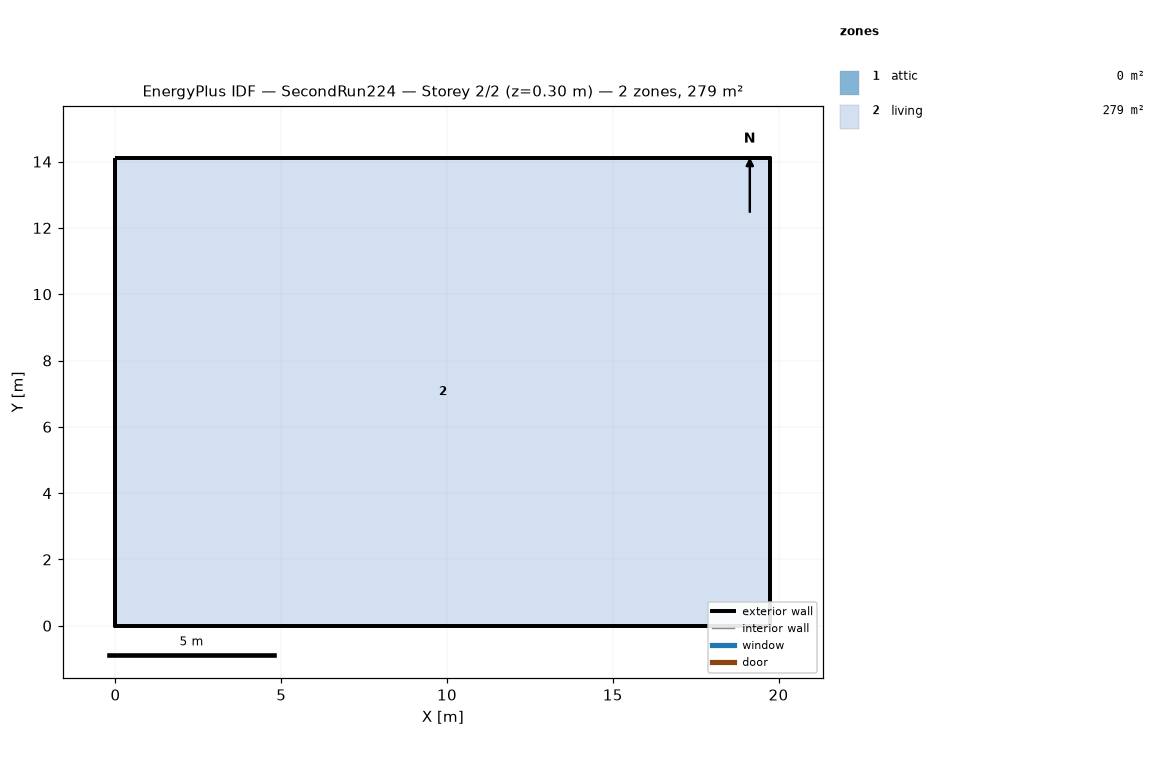
=== STOREY PLAN SPEC (per zone: floor XY polygon, exterior-wall plan segments, windows/doors) ===
zone 1: attic  (0.0 m²)
  exterior wall: (19.75, 0.00) – (19.75, 14.11) – (19.75, 7.05)  [21.2 m]
  exterior wall: (0.00, 14.11) – (0.00, 0.00) – (0.00, 7.05)  [21.2 m]
zone 2: living  (278.7 m²)
  floor: (0.00, 0.00) (0.00, 14.11) (19.75, 14.11) (19.75, 0.00)
  exterior wall: (0.00, 0.00) – (19.75, 0.00)  [19.8 m]
  exterior wall: (19.75, 0.00) – (19.75, 14.11)  [14.1 m]
  exterior wall: (19.75, 14.11) – (0.00, 14.11)  [19.8 m]
  exterior wall: (0.00, 14.11) – (0.00, 0.00)  [14.1 m]

=== DERIVED (storey summary) ===
Building: SecondRun224
Storey: 2 of 2  (floor level z = 0.30 m)
Storey gross floor area: 278.7 m²
Zones on this storey: 2
  - attic: floor 0.0 m²; exterior wall 42.3 m (19.4 m²); WWR 0.0%
  - living: floor 278.7 m²; exterior wall 67.7 m (495.4 m²); WWR 0.0%
Zone adjacency: (none detected)